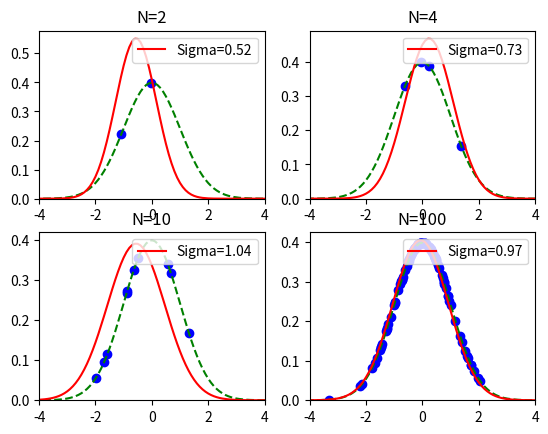

Recreate this plot in Python.
# -*- coding: utf-8 -*-
#
# 最尤推定による正規分布の推定
#
# 2015/04/23 ver1.0
#

import numpy as np
import matplotlib.pyplot as plt
import pandas as pd
from pandas import Series, DataFrame

from numpy.random import normal
from scipy.stats import norm

if __name__ == '__main__':
    fig = plt.figure()
    for c, datapoints in enumerate([2,4,10,100]): # サンプル数
        ds = normal(loc=0, scale=1, size=datapoints)
        mu = np.mean(ds)                # 平均の推定値
        sigma = np.sqrt(np.var(ds))     # 標準偏差の推定値

        subplot = fig.add_subplot(2,2,c+1)
        subplot.set_title("N=%d" % datapoints)
        # 真の曲線を表示
        linex = np.arange(-10,10.1,0.1)
        orig = norm(loc=0, scale=1)
        subplot.plot(linex, orig.pdf(linex), color='green', linestyle='--')
        # 推定した曲線を表示
        est = norm(loc=mu, scale=np.sqrt(sigma))
        label = "Sigma=%.2f" % sigma
        subplot.plot(linex, est.pdf(linex), color='red', label=label)
        subplot.legend(loc=1)
        # サンプルの表示
        subplot.scatter(ds, orig.pdf(ds), marker='o', color='blue')
        subplot.set_xlim(-4,4)
        subplot.set_ylim(0)
    fig.show()
